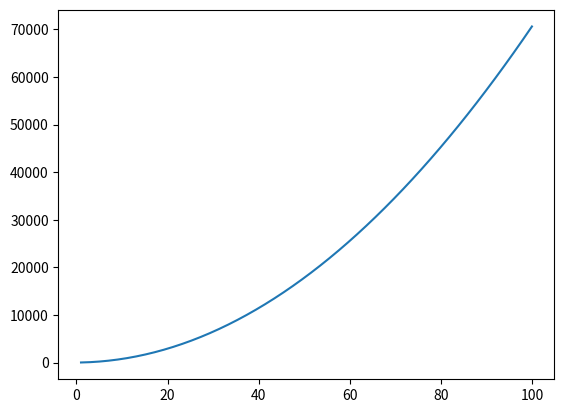

Generate this figure with matplotlib:
import matplotlib.pyplot as plt
import numpy as np

n = np.linspace(1,100)
plt.plot(n,7*n*n+6*n+5)
plt.show
